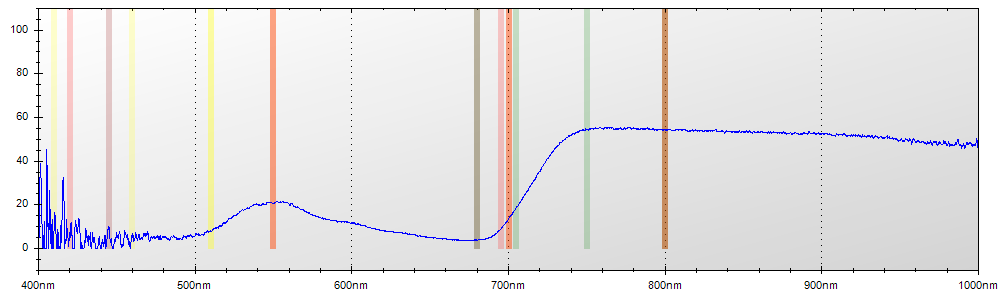

Data behind this chart, as committed beside it:
Layer Title, Color, Specimen ID
Layer 1, Blue, Untitled
Mode, Integration Time, Boxcar Width, Scans to Average
Reflectance, 650 ms, 2, 1
Wavelength, Raw Spectrometer Data, Calibrated and Averaged Data
345.6, 1546, 100%
345.8, 1407, 0%
346, 2796, 100%
346.2, 3454, 100%
346.5, 4105, 100%
346.7, 4648, 77.124183006536%
346.9, 4621, 27.586206896554%
347.1, 4621, 2.66666666666734%
347.3, 4487, 0%
347.5, 4449, 100%
347.8, 4499, 100%
348, 4497, 100%
348.2, 4406, 100%
348.4, 4415, 0%
348.6, 4364, 0%
348.8, 4394, 0%
349.1, 4489, 0%
349.3, 4474, 0%
349.5, 4568, 0%
349.7, 4612, 0%
349.9, 4609, 0%
350.1, 4491, 0%
350.3, 4521, 0%
350.6, 4558, 0%
350.8, 4590, 0%
351, 4614, 0%
351.2, 4599, 0%
351.4, 4584, 0%
351.6, 4545, 0%
351.9, 4827, 100%
352.1, 4786, 100%
352.3, 4918, 0%
352.5, 5031, 100%
352.7, 5003, 0%
352.9, 4669, 0%
353.2, 4687, 100%
353.4, 4721, 0%
353.6, 4653, 28.7878787878791%
353.8, 4680, 0%
354, 4789, 0%
354.2, 4856, 1.08695652173943%
354.5, 4754, 10.4651162790689%
354.7, 4728, 4.41988950276242%
354.9, 4656, 13.7931034482763%
355.1, 4580, 9.40594059405924%
355.3, 4515, 35.5191256830607%
355.5, 4478, 32.3529411764696%
355.8, 4530, 22.9946524064167%
356, 4647, 39.4594594594599%
356.2, 4708, 53.4482758620686%
356.4, 4733, 39.7435897435898%
356.6, 4741, 0%
356.8, 4768, 5.19480519480518%
357, 4639, 0%
357.3, 4569, 0%
357.5, 4601, 0%
... 7,246 more rows
